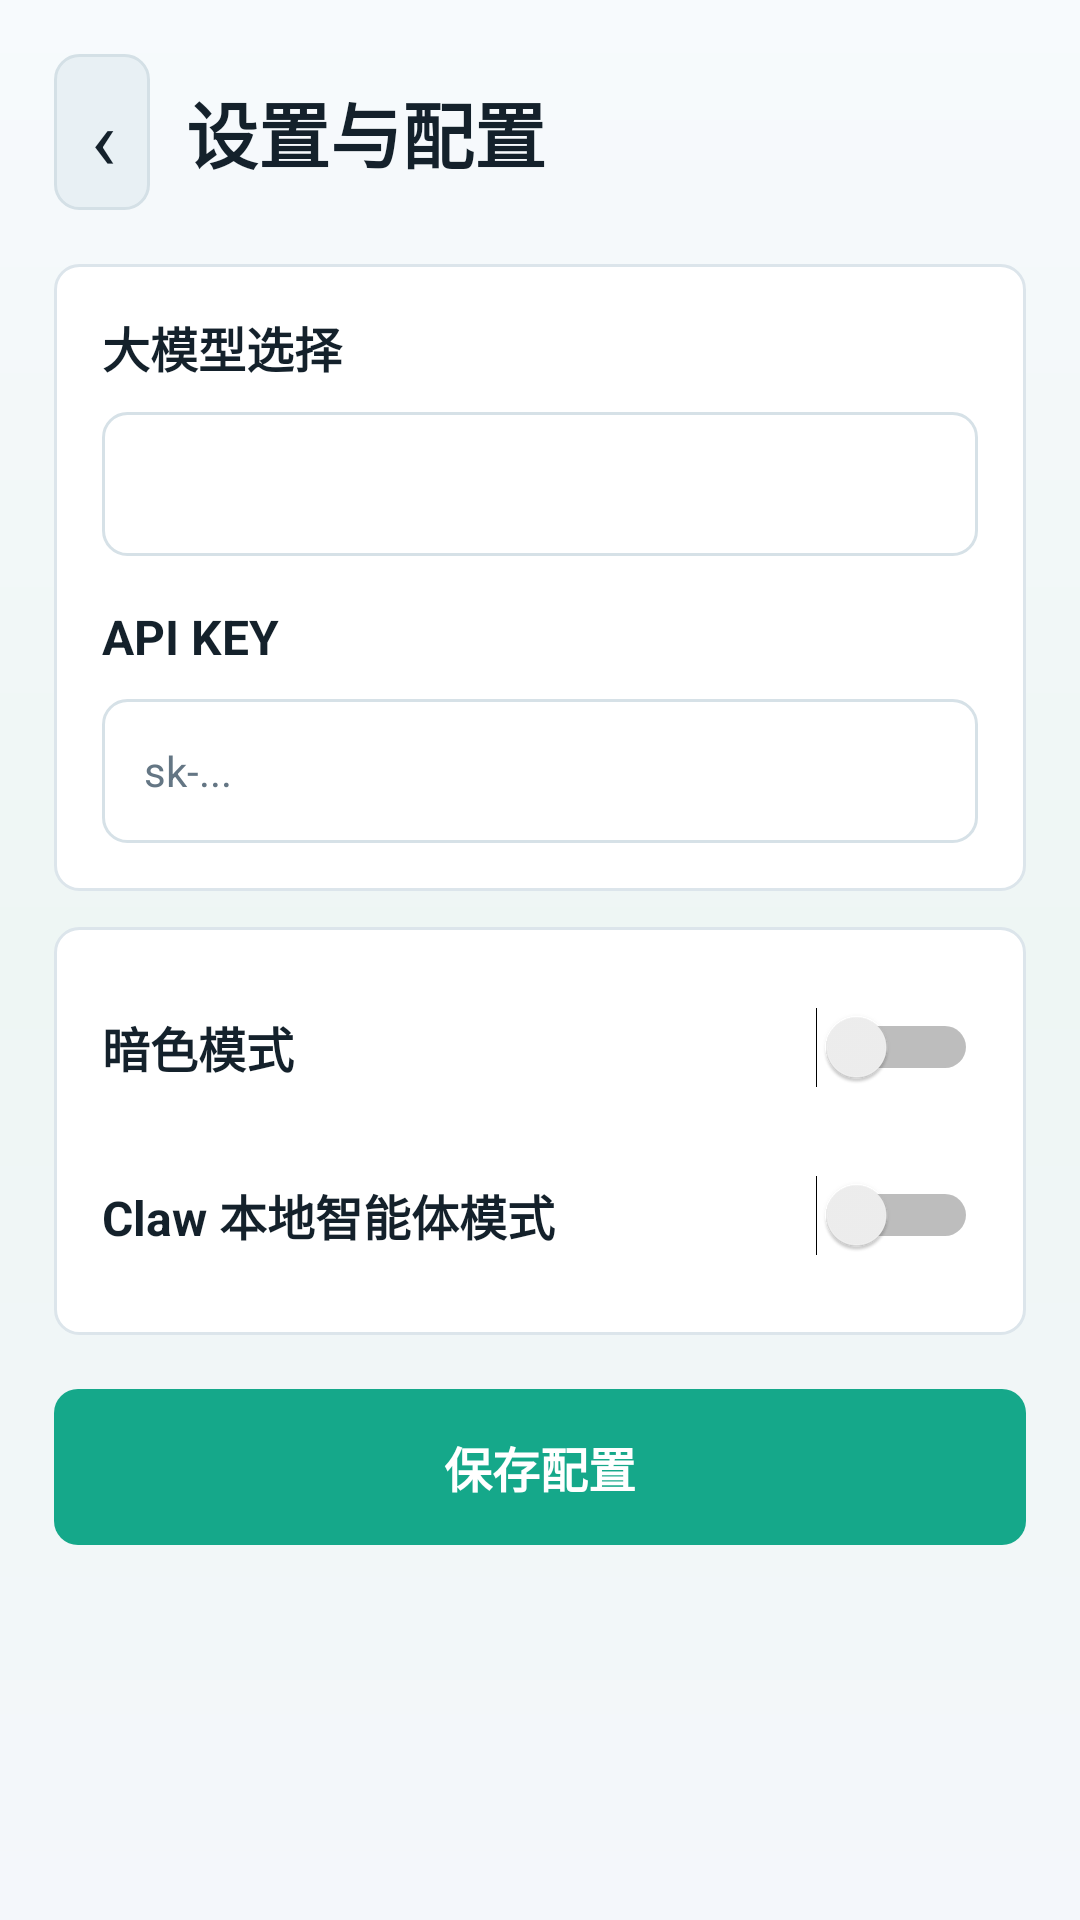

Reconstruct the res/layout file that produces this screen, plus the resources it refers to.
<!-- AndroidManifest.xml: application theme Theme.CourseProjectV3 -->
<!-- res/layout/activity_settings.xml -->
<?xml version="1.0" encoding="utf-8"?>
<ScrollView xmlns:android="http://schemas.android.com/apk/res/android"
    android:id="@+id/settingsRoot"
    android:layout_width="match_parent"
    android:layout_height="match_parent"
    android:background="@drawable/bg_app"
    android:fillViewport="true">

    <LinearLayout
        android:layout_width="match_parent"
        android:layout_height="wrap_content"
        android:orientation="vertical"
        android:padding="18dp">

        <LinearLayout
            android:layout_width="match_parent"
            android:layout_height="wrap_content"
            android:gravity="center_vertical"
            android:orientation="horizontal">

            <TextView
                android:id="@+id/backButton"
                android:layout_width="32dp"
                android:layout_height="52dp"
                android:background="@drawable/bg_secondary_button"
                android:focusable="false"
                android:gravity="center"
                android:text="‹"
                android:textColor="@color/ink"
                android:textSize="28sp" />

            <TextView
                android:layout_width="0dp"
                android:layout_height="wrap_content"
                android:layout_marginStart="12dp"
                android:layout_weight="1"
                android:text="设置与配置"
                android:textColor="@color/ink"
                android:textSize="24sp"
                android:textStyle="bold" />
        </LinearLayout>

        <LinearLayout
            android:layout_width="match_parent"
            android:layout_height="wrap_content"
            android:layout_marginTop="18dp"
            android:background="@drawable/bg_panel"
            android:orientation="vertical"
            android:padding="16dp">

            <TextView
                android:layout_width="match_parent"
                android:layout_height="wrap_content"
                android:text="大模型选择"
                android:textColor="@color/ink"
                android:textSize="16sp"
                android:textStyle="bold" />

            <Spinner
                android:id="@+id/modelSpinner"
                android:layout_width="match_parent"
                android:layout_height="48dp"
                android:layout_marginTop="10dp"
                android:background="@drawable/bg_input" />

            <TextView
                android:layout_width="match_parent"
                android:layout_height="wrap_content"
                android:layout_marginTop="16dp"
                android:text="API KEY"
                android:textColor="@color/ink"
                android:textSize="16sp"
                android:textStyle="bold" />

            <EditText
                android:id="@+id/apiKeyInput"
                android:layout_width="match_parent"
                android:layout_height="48dp"
                android:layout_marginTop="10dp"
                android:background="@drawable/bg_input"
                android:hint="sk-..."
                android:inputType="textPassword"
                android:singleLine="true"
                android:textColor="@color/ink"
                android:textColorHint="@color/muted"
                android:textSize="14sp" />
        </LinearLayout>

        <LinearLayout
            android:layout_width="match_parent"
            android:layout_height="wrap_content"
            android:layout_marginTop="12dp"
            android:background="@drawable/bg_panel"
            android:orientation="vertical"
            android:padding="16dp">

            <Switch
                android:id="@+id/darkSwitch"
                android:layout_width="match_parent"
                android:layout_height="48dp"
                android:text="暗色模式"
                android:textColor="@color/ink"
                android:textSize="16sp"
                android:textStyle="bold" />

            <Switch
                android:id="@+id/clawSwitch"
                android:layout_width="match_parent"
                android:layout_height="48dp"
                android:layout_marginTop="8dp"
                android:text="Claw 本地智能体模式"
                android:textColor="@color/ink"
                android:textSize="16sp"
                android:textStyle="bold" />
        </LinearLayout>

        <TextView
            android:id="@+id/saveButton"
            android:layout_width="match_parent"
            android:layout_height="52dp"
            android:layout_marginTop="18dp"
            android:background="@drawable/bg_primary_button"
            android:focusable="false"
            android:gravity="center"
            android:text="保存配置"
            android:textColor="@color/white"
            android:textSize="16sp"
            android:textStyle="bold" />
    </LinearLayout>
</ScrollView>
<!-- resources referenced by this layout -->
<resources>
  <color name="ink">#14212B</color>
  <color name="muted">#647684</color>
  <color name="white">#FFFFFFFF</color>
  <!-- drawable bg_app (drawable) -->
  <?xml version="1.0" encoding="utf-8"?>
  <shape xmlns:android="http://schemas.android.com/apk/res/android">
      <gradient
          android:angle="270"
          android:startColor="#F7FAFD"
          android:centerColor="#EEF6F4"
          android:endColor="#F4F7FB" />
  </shape>
  <!-- drawable bg_input (drawable) -->
  <?xml version="1.0" encoding="utf-8"?>
  <shape xmlns:android="http://schemas.android.com/apk/res/android">
      <solid android:color="#FFFFFFFF" />
      <stroke android:width="1dp" android:color="#D6E1E7" />
      <corners android:radius="8dp" />
      <padding android:left="14dp" android:right="14dp" android:top="10dp" android:bottom="10dp" />
  </shape>
  <!-- drawable bg_panel (drawable) -->
  <?xml version="1.0" encoding="utf-8"?>
  <shape xmlns:android="http://schemas.android.com/apk/res/android">
      <solid android:color="#FFFFFFFF" />
      <stroke android:width="1dp" android:color="#DCE5EB" />
      <corners android:radius="8dp" />
  </shape>
  <!-- drawable bg_primary_button (drawable) -->
  <?xml version="1.0" encoding="utf-8"?>
  <shape xmlns:android="http://schemas.android.com/apk/res/android">
      <solid android:color="@color/accent" />
      <corners android:radius="8dp" />
      <padding android:left="14dp" android:right="14dp" android:top="10dp" android:bottom="10dp" />
  </shape>
  <!-- drawable bg_secondary_button (drawable) -->
  <?xml version="1.0" encoding="utf-8"?>
  <shape xmlns:android="http://schemas.android.com/apk/res/android">
      <solid android:color="#E8F0F4" />
      <stroke android:width="1dp" android:color="#D4E0E6" />
      <corners android:radius="8dp" />
      <padding android:left="12dp" android:right="12dp" android:top="9dp" android:bottom="9dp" />
  </shape>
  <style name="Theme.CourseProjectV3" parent="android:style/Theme.Material.Light.NoActionBar">
          
          <item name="android:fontFamily">sans-serif</item>
          <item name="android:windowLightStatusBar">true</item>
          <item name="android:statusBarColor">@color/bg</item>
          <item name="android:navigationBarColor">@color/bg</item>
      </style>
  <color name="accent">#15A88A</color>
  <color name="bg">#F4F7FB</color>
</resources>
